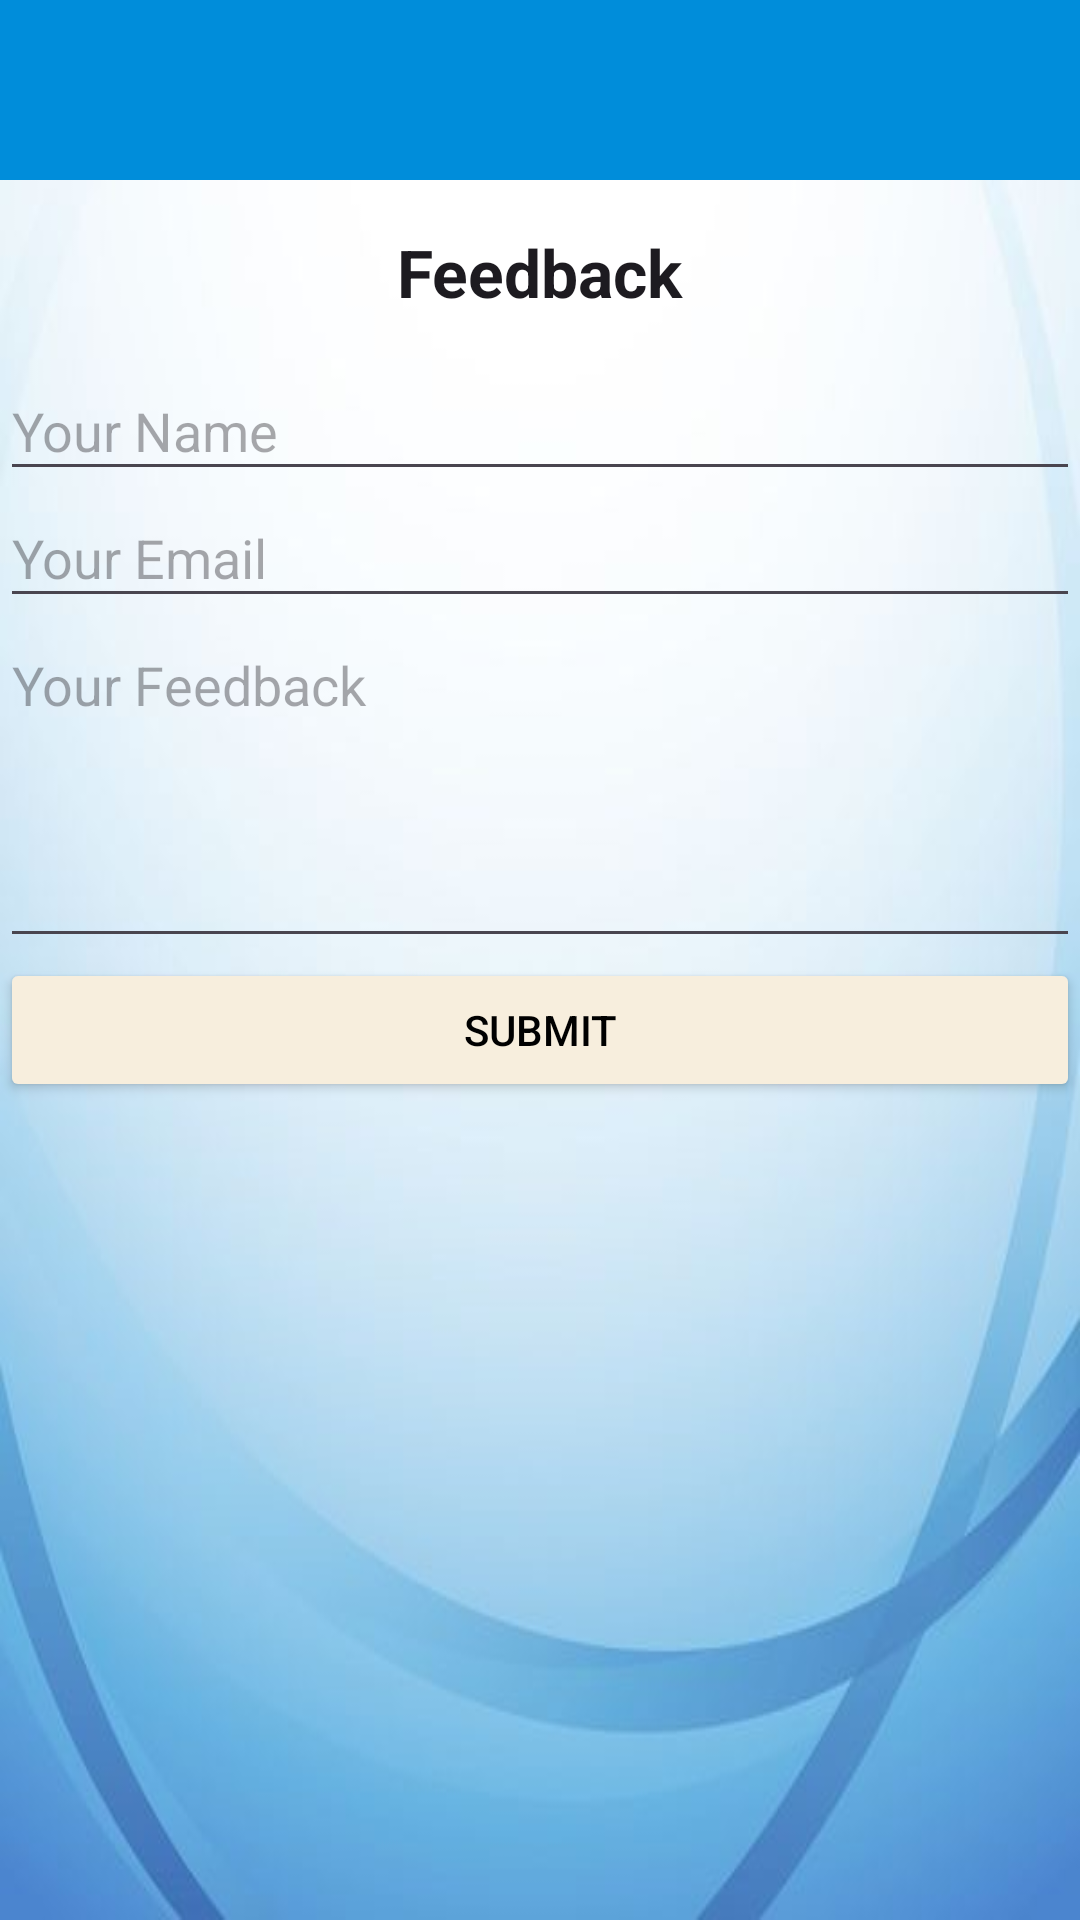

This screen was rendered from an Android layout file. Write that file and the resources it references.
<!-- AndroidManifest.xml: application theme Theme.Demo_auth -->
<!-- res/layout/activity_fee_dback.xml -->
<?xml version="1.0" encoding="utf-8"?>
<LinearLayout xmlns:android="http://schemas.android.com/apk/res/android"
    android:layout_width="match_parent"
    android:layout_height="match_parent"
    android:orientation="vertical"
    android:background="@drawable/showtask1">


    <LinearLayout

        android:layout_width="match_parent"
        android:layout_height="60dp"
        android:gravity="center_vertical"
        android:background="#008DDA"
        >

        <ImageView
            android:layout_width="wrap_content"
            android:layout_height="wrap_content"

            android:layout_marginStart="10dp"
            android:clickable="true"/>

        <View
            android:layout_width="0dp"
            android:layout_height="0dp"
            android:layout_weight="1"/>






    </LinearLayout>
    
    <TextView
        android:id="@+id/feedback_title"
        android:layout_width="wrap_content"
        android:layout_height="wrap_content"
        android:text="Feedback"
        android:textAppearance="?android:attr/textAppearanceLarge"
        android:textStyle="bold"
        android:layout_gravity="center"
        android:paddingBottom="16dp"
        android:padding="16dp"/>

    
    <EditText
        android:id="@+id/feedback_name"
        android:layout_width="match_parent"
        android:layout_height="wrap_content"
        android:hint="Your Name"
        android:inputType="textPersonName"
        android:paddingBottom="8dp"/>

    
    <EditText
        android:id="@+id/feedback_email"
        android:layout_width="match_parent"
        android:layout_height="wrap_content"
        android:hint="Your Email"
        android:inputType="textEmailAddress"
        android:paddingBottom="8dp"/>

    
    <EditText
        android:id="@+id/feedback_message"
        android:layout_width="match_parent"
        android:layout_height="wrap_content"
        android:hint="Your Feedback"
        android:inputType="textMultiLine"
        android:minLines="4"
        android:gravity="top"
        android:paddingBottom="16dp"/>

    
    <Button
        android:id="@+id/submit_feedback"
        android:layout_width="match_parent"
        android:layout_height="wrap_content"
        android:text="Submit"
        android:padding="12dp"
        android:textColor="@android:color/black"
        android:backgroundTint="#F7EEDD"
        />

</LinearLayout>
<!-- resources referenced by this layout -->
<resources>
  <!-- drawable showtask1: jpeg bitmap (drawable, 17397 bytes) -->
  <style name="Theme.Demo_auth" parent="Base.Theme.Demo_auth" />
  <style name="Base.Theme.Demo_auth" parent="Theme.Material3.DayNight.NoActionBar">
          
          
      </style>
</resources>
